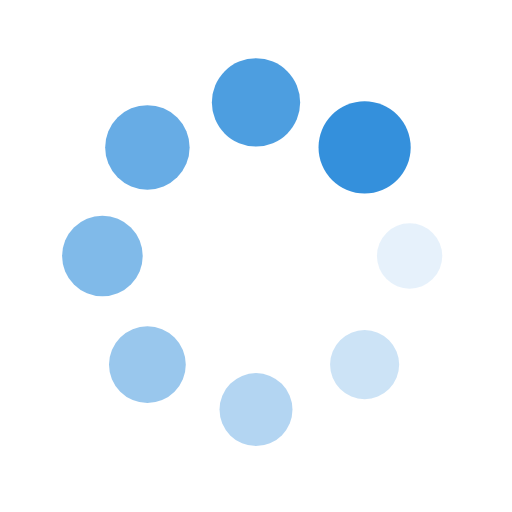
t = 0.00 s
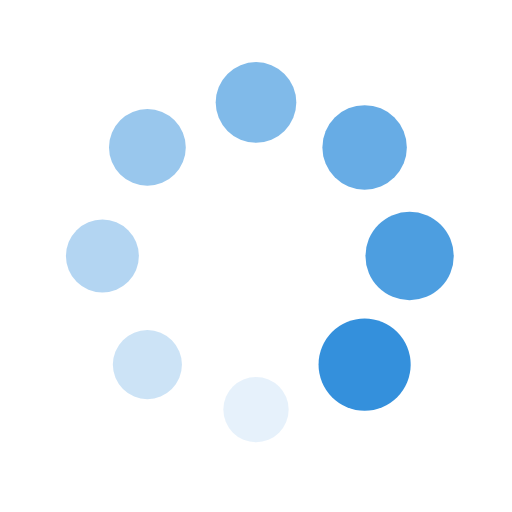
t = 0.25 s
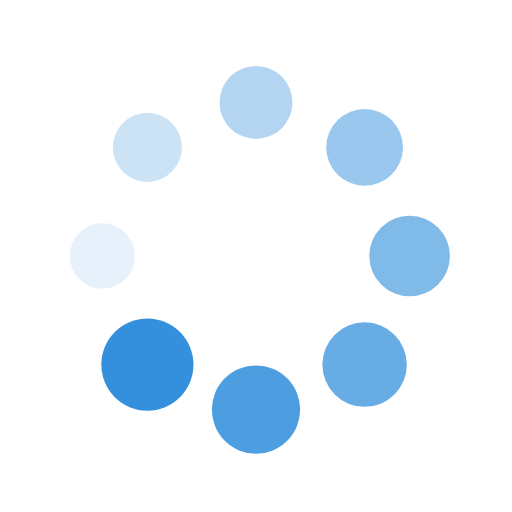
t = 0.50 s
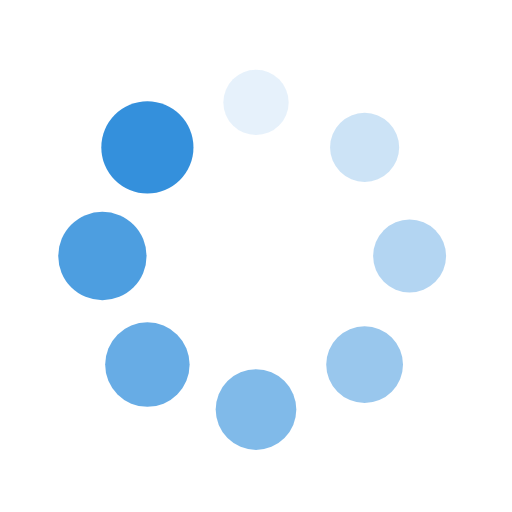
t = 0.75 s

The animated SVG that drew these frames (rendered in a browser with its animation timeline set to each time). Animation: 16 SMIL elements (animate=8,animateTransform=8); one cycle of 1.00 s, repeats indefinitely.

<?xml version="1.0" encoding="utf-8"?>
<svg xmlns="http://www.w3.org/2000/svg" xmlns:xlink="http://www.w3.org/1999/xlink" style="margin: auto; background: none; display: block; shape-rendering: auto;" width="200px" height="200px" viewBox="0 0 100 100" preserveAspectRatio="xMidYMid">
<g transform="translate(80,50)">
<g transform="rotate(0)">
<circle cx="0" cy="0" r="6" fill="#3490dc" fill-opacity="1">
  <animateTransform attributeName="transform" type="scale" begin="-0.875s" values="1.5 1.5;1 1" keyTimes="0;1" dur="1s" repeatCount="indefinite"></animateTransform>
  <animate attributeName="fill-opacity" keyTimes="0;1" dur="1s" repeatCount="indefinite" values="1;0" begin="-0.875s"></animate>
</circle>
</g>
</g><g transform="translate(71.21320343559643,71.21320343559643)">
<g transform="rotate(45)">
<circle cx="0" cy="0" r="6" fill="#3490dc" fill-opacity="0.875">
  <animateTransform attributeName="transform" type="scale" begin="-0.75s" values="1.5 1.5;1 1" keyTimes="0;1" dur="1s" repeatCount="indefinite"></animateTransform>
  <animate attributeName="fill-opacity" keyTimes="0;1" dur="1s" repeatCount="indefinite" values="1;0" begin="-0.75s"></animate>
</circle>
</g>
</g><g transform="translate(50,80)">
<g transform="rotate(90)">
<circle cx="0" cy="0" r="6" fill="#3490dc" fill-opacity="0.75">
  <animateTransform attributeName="transform" type="scale" begin="-0.625s" values="1.5 1.5;1 1" keyTimes="0;1" dur="1s" repeatCount="indefinite"></animateTransform>
  <animate attributeName="fill-opacity" keyTimes="0;1" dur="1s" repeatCount="indefinite" values="1;0" begin="-0.625s"></animate>
</circle>
</g>
</g><g transform="translate(28.786796564403577,71.21320343559643)">
<g transform="rotate(135)">
<circle cx="0" cy="0" r="6" fill="#3490dc" fill-opacity="0.625">
  <animateTransform attributeName="transform" type="scale" begin="-0.5s" values="1.5 1.5;1 1" keyTimes="0;1" dur="1s" repeatCount="indefinite"></animateTransform>
  <animate attributeName="fill-opacity" keyTimes="0;1" dur="1s" repeatCount="indefinite" values="1;0" begin="-0.5s"></animate>
</circle>
</g>
</g><g transform="translate(20,50.00000000000001)">
<g transform="rotate(180)">
<circle cx="0" cy="0" r="6" fill="#3490dc" fill-opacity="0.5">
  <animateTransform attributeName="transform" type="scale" begin="-0.375s" values="1.5 1.5;1 1" keyTimes="0;1" dur="1s" repeatCount="indefinite"></animateTransform>
  <animate attributeName="fill-opacity" keyTimes="0;1" dur="1s" repeatCount="indefinite" values="1;0" begin="-0.375s"></animate>
</circle>
</g>
</g><g transform="translate(28.78679656440357,28.786796564403577)">
<g transform="rotate(225)">
<circle cx="0" cy="0" r="6" fill="#3490dc" fill-opacity="0.375">
  <animateTransform attributeName="transform" type="scale" begin="-0.25s" values="1.5 1.5;1 1" keyTimes="0;1" dur="1s" repeatCount="indefinite"></animateTransform>
  <animate attributeName="fill-opacity" keyTimes="0;1" dur="1s" repeatCount="indefinite" values="1;0" begin="-0.25s"></animate>
</circle>
</g>
</g><g transform="translate(49.99999999999999,20)">
<g transform="rotate(270)">
<circle cx="0" cy="0" r="6" fill="#3490dc" fill-opacity="0.25">
  <animateTransform attributeName="transform" type="scale" begin="-0.125s" values="1.5 1.5;1 1" keyTimes="0;1" dur="1s" repeatCount="indefinite"></animateTransform>
  <animate attributeName="fill-opacity" keyTimes="0;1" dur="1s" repeatCount="indefinite" values="1;0" begin="-0.125s"></animate>
</circle>
</g>
</g><g transform="translate(71.21320343559643,28.78679656440357)">
<g transform="rotate(315)">
<circle cx="0" cy="0" r="6" fill="#3490dc" fill-opacity="0.125">
  <animateTransform attributeName="transform" type="scale" begin="0s" values="1.5 1.5;1 1" keyTimes="0;1" dur="1s" repeatCount="indefinite"></animateTransform>
  <animate attributeName="fill-opacity" keyTimes="0;1" dur="1s" repeatCount="indefinite" values="1;0" begin="0s"></animate>
</circle>
</g>
</g>
<!-- [ldio] generated by https://loading.io/ --></svg>